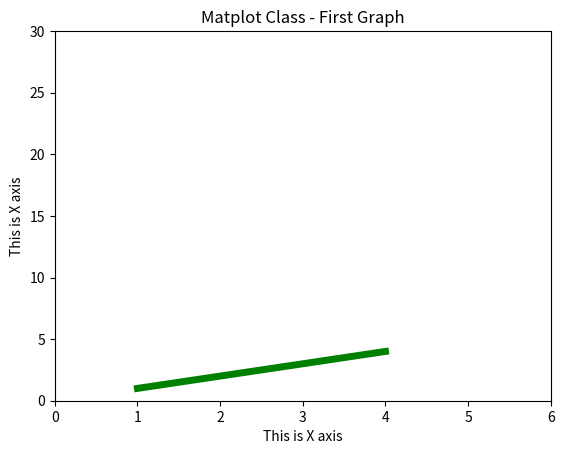

Write Python code to recreate this figure. (Note: this script raises an exception after producing the figure.)
# -*- coding: utf-8 -*-
"""
Created on Sun Nov 26 20:41:49 2017

[redacted]
"""

import matplotlib.pyplot as plt
plt.plot([1,2,3,4],[1,2,3,4],'g',lw=5)
plt.axis([0, 6, 0, 30])
#Options with Plot - r,r+,b+,r--,g^,ro,bo#

plt.title("Matplot Class - First Graph") # Adds title to graph
plt.xlabel("This is X axis") # Adds X axis label
plt.ylabel("This is X axis") # Adds Y axis label
plt.show()

import matplotlib.pyplot as plt
fig = plt.figure()
rect= fig.patch
rect.set_facecolor('green')
graph1 = fig.add_subplot(1,1,1,axisbg='black')

x=[1,2,3,4]
y=[1,2,3,4]
y2=[1,4,9,16]
y3=[1,8,27,64]


graph1.plot(x,y,'r--',lw=2)
graph1.plot(x,y2,'g--',lw=2)
graph1.plot(x,y3,'b--',lw=2)

graph1.tick_params(axis="x",color='w')
graph1.tick_params(axis="y",color='w')

graph1.spines["top"].set_color='w'
graph1.spines["bottom"].set_color='w'
graph1.spines["left"].set_color='w'
graph1.spines["right"].set_color='w'
plt.title("Matplot Class - First Graph") # Adds title to graph
plt.xlabel("This is X axis") # Adds X axis label
plt.ylabel("This is Y axis") # Adds Y axis label


plt.show()